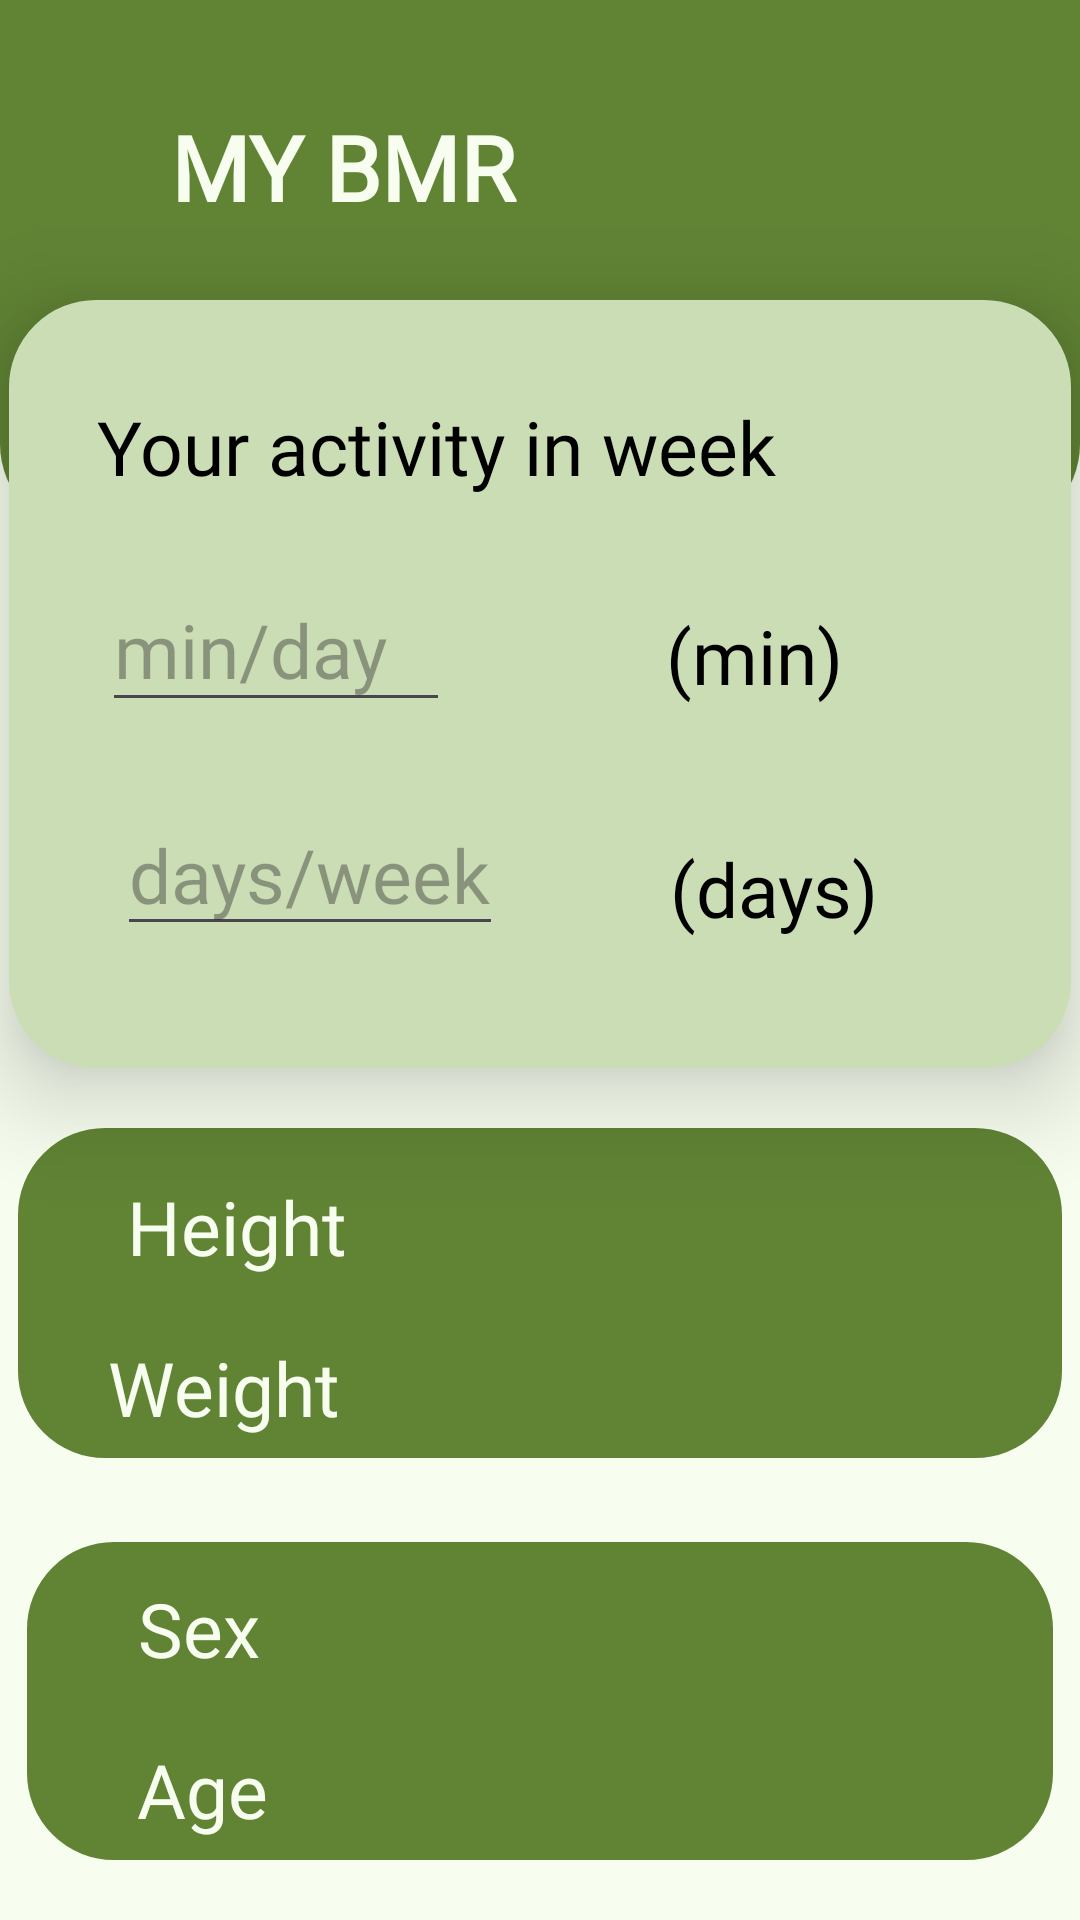

Write the Android layout XML for this screen, with the resource values it uses.
<!-- AndroidManifest.xml: application theme Theme.Miniproject -->
<!-- res/layout/bmr.xml -->
<?xml version="1.0" encoding="utf-8"?>
<androidx.constraintlayout.widget.ConstraintLayout xmlns:android="http://schemas.android.com/apk/res/android"
    xmlns:app="http://schemas.android.com/apk/res-auto"
    xmlns:tools="http://schemas.android.com/tools"
    android:layout_width="match_parent"
    android:layout_height="match_parent"
    android:background="@color/lv5">

    <androidx.constraintlayout.widget.ConstraintLayout
        android:id="@+id/constraintLayout5"
        android:layout_width="match_parent"
        android:layout_height="178dp"
        android:background="@drawable/boder_bottom"
        android:backgroundTint="@color/lv1"
        app:layout_constraintEnd_toEndOf="parent"
        app:layout_constraintStart_toStartOf="parent"
        app:layout_constraintTop_toTopOf="parent">

        <TextView
            android:layout_width="228dp"
            android:layout_height="47dp"
            android:layout_marginTop="32dp"
            android:fontFamily="@font/architects_daughter"
            android:gravity="center"
            android:text="MY BMR"
            android:textColor="@color/lv5"
            android:textSize="@dimen/distance_lv4"
            android:textStyle="bold"
            app:layout_constraintStart_toStartOf="parent"
            app:layout_constraintTop_toTopOf="parent" />
    </androidx.constraintlayout.widget.ConstraintLayout>


    <androidx.constraintlayout.widget.ConstraintLayout
        android:id="@+id/constraintLayout6"
        android:layout_width="354dp"
        android:layout_height="256dp"
        android:layout_marginHorizontal="@dimen/distance_LR"
        android:layout_marginTop="100dp"
        android:background="@drawable/boder"
        android:backgroundTint="@color/lv4"
        android:elevation="@dimen/distance_lv2"
        app:layout_constraintEnd_toEndOf="parent"
        app:layout_constraintStart_toStartOf="parent"
        app:layout_constraintTop_toTopOf="@+id/constraintLayout5">

        <TextView
            android:id="@+id/textView25"
            android:layout_width="wrap_content"
            android:layout_height="wrap_content"
            android:layout_marginTop="32dp"
            android:fontFamily="@font/architects_daughter"
            android:text="Your activity in week"
            android:textColor="@color/black"
            android:textSize="@dimen/text_size"
            app:layout_constraintEnd_toEndOf="parent"
            app:layout_constraintHorizontal_bias="0.23"
            app:layout_constraintStart_toStartOf="parent"
            app:layout_constraintTop_toTopOf="parent" />

        <EditText
            android:id="@+id/editText"
            android:layout_width="116dp"
            android:layout_height="51dp"
            android:layout_marginTop="24dp"
            android:fontFamily="@font/architects_daughter"
            android:hint="min/day"
            android:textColor="@color/white"
            android:textSize="@dimen/text_size"
            app:layout_constraintEnd_toStartOf="@+id/textView26"
            app:layout_constraintHorizontal_bias="0.302"
            app:layout_constraintStart_toStartOf="parent"
            app:layout_constraintTop_toBottomOf="@+id/textView25" />

        <TextView
            android:id="@+id/textView26"
            android:layout_width="wrap_content"
            android:layout_height="wrap_content"
            android:layout_marginTop="36dp"
            android:layout_marginEnd="76dp"
            android:fontFamily="@font/architects_daughter"
            android:text="(min)"
            android:textColor="@color/black"
            android:textSize="@dimen/text_size"
            app:layout_constraintEnd_toEndOf="parent"
            app:layout_constraintTop_toBottomOf="@+id/textView25" />

        <TextView
            android:layout_width="wrap_content"
            android:layout_height="wrap_content"
            android:layout_marginTop="44dp"
            android:layout_marginEnd="64dp"
            android:fontFamily="@font/architects_daughter"
            android:text="(days)"
            android:textColor="@color/black"
            android:textSize="@dimen/text_size"
            app:layout_constraintEnd_toEndOf="parent"
            app:layout_constraintTop_toBottomOf="@+id/textView26" />

        <EditText
            android:layout_width="wrap_content"
            android:layout_height="wrap_content"
            android:layout_marginStart="36dp"
            android:layout_marginTop="24dp"
            android:fontFamily="@font/architects_daughter"
            android:hint="days/week"
            android:textColor="@color/white"
            android:textSize="@dimen/text_size"
            app:layout_constraintStart_toStartOf="parent"
            app:layout_constraintTop_toBottomOf="@+id/editText" />
    </androidx.constraintlayout.widget.ConstraintLayout>

    <androidx.constraintlayout.widget.ConstraintLayout
        android:id="@+id/constraintLayout10"
        android:layout_width="348dp"
        android:layout_height="110dp"
        android:layout_marginTop="20dp"

        android:background="@drawable/boder"
        android:backgroundTint="@color/lv1"
        app:layout_constraintEnd_toEndOf="parent"
        app:layout_constraintHorizontal_bias="0.507"
        app:layout_constraintStart_toStartOf="parent"
        app:layout_constraintTop_toBottomOf="@+id/constraintLayout6">

        <TextView
            android:id="@+id/textView27"
            android:layout_width="wrap_content"
            android:layout_height="wrap_content"
            android:layout_marginTop="16dp"
            android:fontFamily="@font/architects_daughter"
            android:text="Height"
            android:textColor="@color/lv5"
            android:textSize="@dimen/text_size"
            app:layout_constraintEnd_toEndOf="parent"
            app:layout_constraintHorizontal_bias="0.132"
            app:layout_constraintStart_toStartOf="parent"
            app:layout_constraintTop_toTopOf="parent" />

        <TextView
            android:id="@+id/textView28"
            android:layout_width="wrap_content"
            android:layout_height="wrap_content"
            android:layout_marginTop="20dp"
            android:fontFamily="@font/architects_daughter"
            android:text="Weight"
            android:textColor="@color/lv5"
            android:textSize="@dimen/text_size"
            app:layout_constraintEnd_toEndOf="parent"
            app:layout_constraintHorizontal_bias="0.111"
            app:layout_constraintStart_toStartOf="parent"
            app:layout_constraintTop_toBottomOf="@+id/textView27" />
    </androidx.constraintlayout.widget.ConstraintLayout>

    <androidx.constraintlayout.widget.ConstraintLayout
        android:id="@+id/constraintLayout11"
        android:layout_width="342dp"
        android:layout_height="106dp"
        android:layout_marginTop="28dp"
        android:background="@drawable/boder"
        android:backgroundTint="@color/lv1"
        app:layout_constraintEnd_toEndOf="parent"
        app:layout_constraintHorizontal_bias="0.506"
        app:layout_constraintStart_toStartOf="parent"
        app:layout_constraintTop_toBottomOf="@+id/constraintLayout10">

        <TextView
            android:id="@+id/textView32"
            android:layout_width="wrap_content"
            android:layout_height="wrap_content"
            android:layout_marginTop="12dp"
            android:fontFamily="@font/architects_daughter"
            android:text="Sex"
            android:textColor="@color/lv5"
            android:textSize="@dimen/text_size"
            app:layout_constraintEnd_toEndOf="parent"
            app:layout_constraintHorizontal_bias="0.123"
            app:layout_constraintStart_toStartOf="parent"
            app:layout_constraintTop_toTopOf="parent" />

        <TextView
            android:layout_width="wrap_content"
            android:layout_height="wrap_content"
            android:layout_marginTop="20dp"
            android:fontFamily="@font/architects_daughter"
            android:text="Age"
            android:textColor="@color/lv5"
            android:textSize="@dimen/text_size"
            app:layout_constraintEnd_toEndOf="parent"
            app:layout_constraintHorizontal_bias="0.123"
            app:layout_constraintStart_toStartOf="parent"
            app:layout_constraintTop_toBottomOf="@+id/textView32" />


    </androidx.constraintlayout.widget.ConstraintLayout>

    <Button
        android:id="@+id/button3"
        android:layout_width="wrap_content"
        android:layout_height="wrap_content"
        android:layout_marginTop="24dp"
        android:backgroundTint="@color/yl1"
        android:fontFamily="@font/architects_daughter"
        android:text="Continue"
        android:textColor="@color/white"
        android:textSize="@dimen/text_size"
        app:layout_constraintEnd_toEndOf="parent"
        app:layout_constraintHorizontal_bias="0.498"
        app:layout_constraintStart_toStartOf="parent"
        app:layout_constraintTop_toBottomOf="@+id/constraintLayout11" />


</androidx.constraintlayout.widget.ConstraintLayout>
<!-- resources referenced by this layout -->
<resources>
  <color name="black">#FF000000</color>
  <color name="lv1">#608334</color>
  <color name="lv4">#CBDDB5</color>
  <color name="lv5">#F7FEEf</color>
  <color name="white">#ffffff</color>
  <color name="yl1">#EFDD3C</color>
  <dimen name="distance_LR">30dp</dimen>
  <dimen name="distance_lv2">20dp</dimen>
  <dimen name="distance_lv4">30dp</dimen>
  <dimen name="text_size">25dp</dimen>
  <!-- drawable boder (drawable) -->
  <?xml version="1.0" encoding="utf-8"?>
  <shape xmlns:android="http://schemas.android.com/apk/res/android">
      <solid android:color="@color/yl1" />
      <corners android:radius="25dp"/>
      <stroke
          android:color="@color/lv1"
      android:width="8dp" /> 
  </shape>
  <!-- drawable boder_bottom (drawable) -->
  <?xml version="1.0" encoding="utf-8"?>
  <shape xmlns:android="http://schemas.android.com/apk/res/android">
          <solid android:color="@color/lv1"/>
          <corners android:topLeftRadius="0dp"
              android:topRightRadius="0dp"
              android:bottomLeftRadius="30dp"
              android:bottomRightRadius="30dp"/>
  </shape>
  <style name="Theme.Miniproject" parent="Base.Theme.Miniproject" />
  <style name="Base.Theme.Miniproject" parent="Theme.Material3.DayNight.NoActionBar">
          
          
      </style>
</resources>
